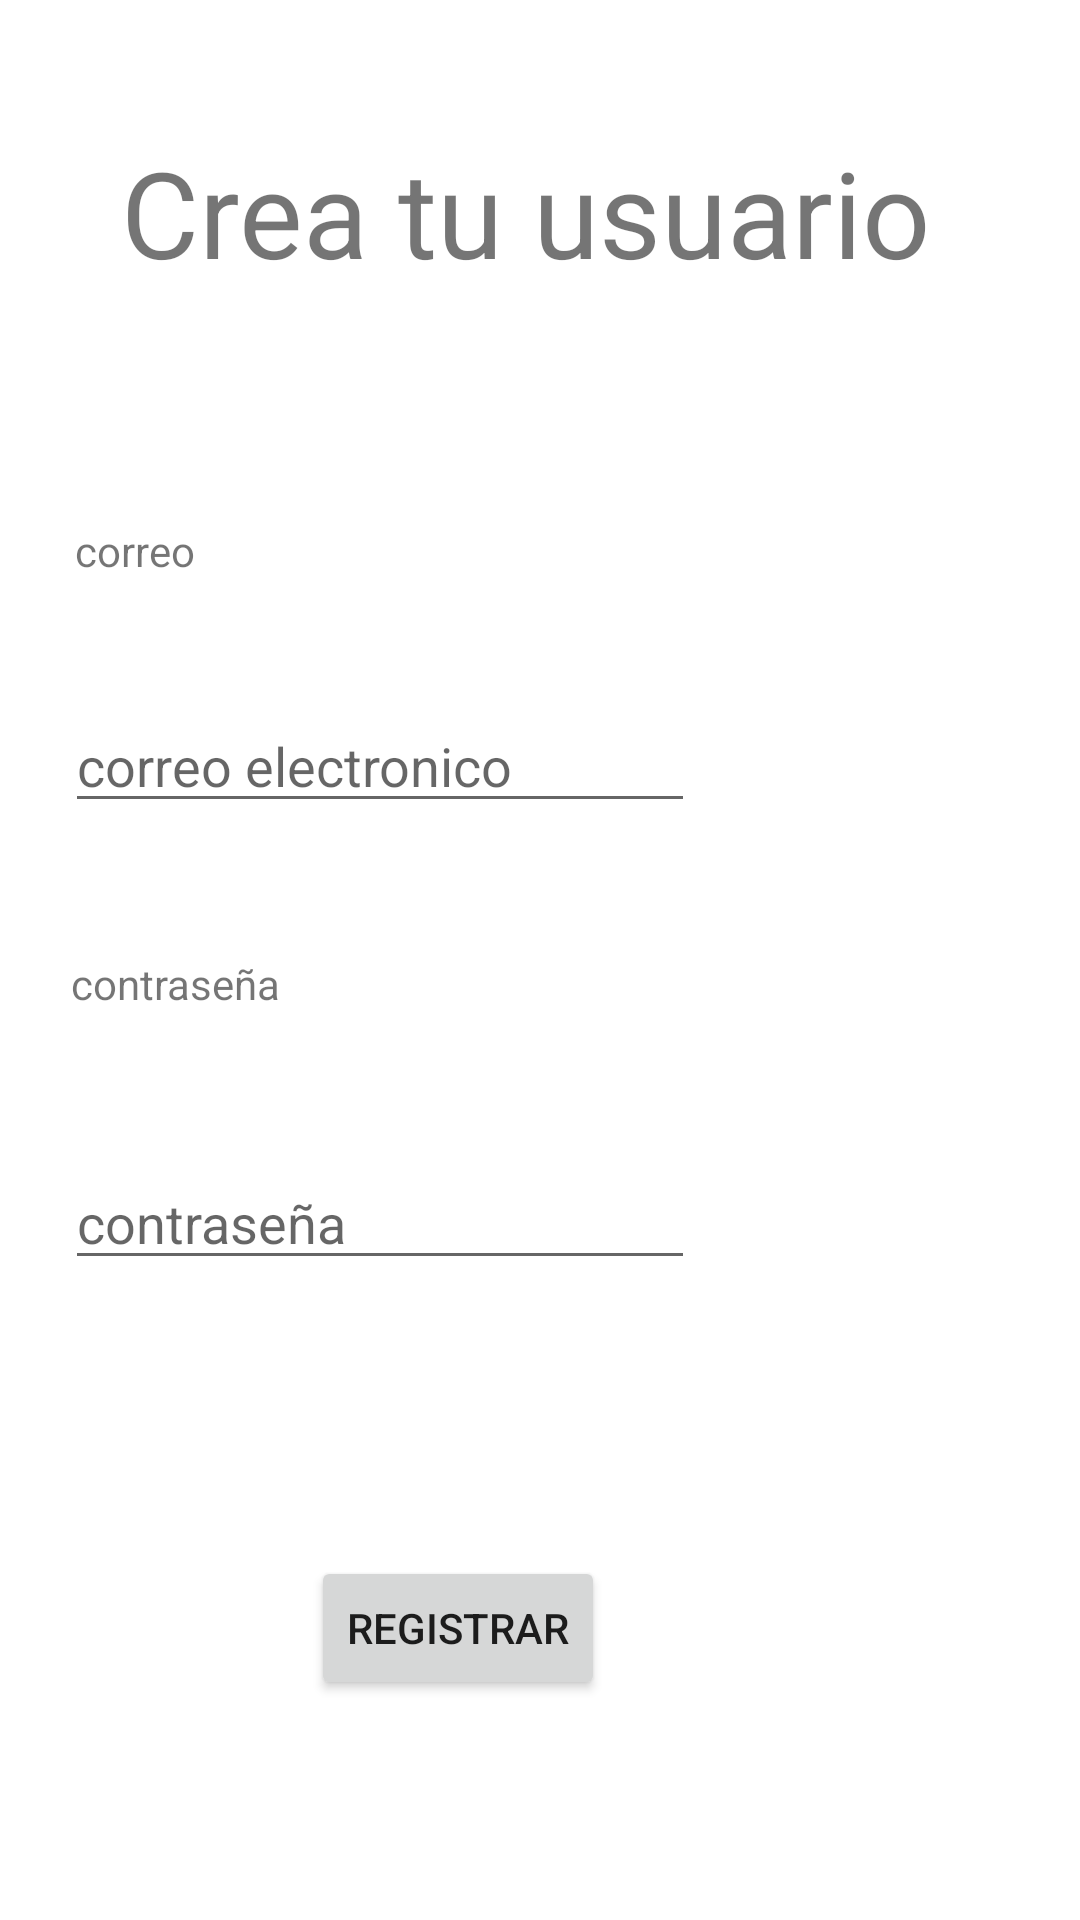

Write the Android layout XML for this screen, with the resource values it uses.
<!-- AndroidManifest.xml: application theme Theme.tomasino -->
<!-- res/layout/activity_nuevo_usuario.xml -->
<?xml version="1.0" encoding="utf-8"?>
<androidx.constraintlayout.widget.ConstraintLayout xmlns:android="http://schemas.android.com/apk/res/android"
    xmlns:app="http://schemas.android.com/apk/res-auto"
    xmlns:tools="http://schemas.android.com/tools"
    android:layout_width="match_parent"
    android:layout_height="match_parent"
    tools:context=".NuevoUsuario">

    <TextView
        android:id="@+id/textView"
        android:layout_width="274dp"
        android:layout_height="58dp"
        android:layout_marginTop="44dp"
        android:text="Crea tu usuario"
        android:textSize="40dp"
        app:layout_constraintEnd_toEndOf="parent"
        app:layout_constraintHorizontal_bias="0.468"
        app:layout_constraintStart_toStartOf="parent"
        app:layout_constraintTop_toTopOf="parent" />

    <TextView
        android:id="@+id/textView2"
        android:layout_width="wrap_content"
        android:layout_height="wrap_content"
        android:layout_marginTop="72dp"
        android:text="correo"
        app:layout_constraintEnd_toEndOf="parent"
        app:layout_constraintHorizontal_bias="0.078"
        app:layout_constraintStart_toStartOf="parent"
        app:layout_constraintTop_toBottomOf="@+id/textView" />

    <EditText
        android:id="@+id/nuevoUserCorreo"
        android:layout_width="wrap_content"
        android:layout_height="wrap_content"
        android:layout_marginTop="40dp"
        android:ems="10"
        android:hint="correo electronico
"
        android:inputType="textPersonName"
        app:layout_constraintEnd_toEndOf="parent"
        app:layout_constraintHorizontal_bias="0.144"
        app:layout_constraintStart_toStartOf="parent"
        app:layout_constraintTop_toBottomOf="@+id/textView2" />

    <TextView
        android:id="@+id/textView4"
        android:layout_width="wrap_content"
        android:layout_height="wrap_content"
        android:layout_marginTop="44dp"
        android:text="contraseña"
        app:layout_constraintEnd_toEndOf="parent"
        app:layout_constraintHorizontal_bias="0.082"
        app:layout_constraintStart_toStartOf="parent"
        app:layout_constraintTop_toBottomOf="@+id/nuevoUserCorreo" />

    <EditText
        android:id="@+id/nuevoUserContrasena"
        android:layout_width="wrap_content"
        android:layout_height="wrap_content"
        android:layout_marginTop="48dp"
        android:ems="10"
        android:inputType="textPersonName"
        app:layout_constraintEnd_toEndOf="parent"
        app:layout_constraintHorizontal_bias="0.144"
        app:layout_constraintStart_toStartOf="parent"
        app:layout_constraintTop_toBottomOf="@+id/textView4"
        android:hint="contraseña"
        />

    <Button
        android:id="@+id/btn_agregarusuario"
        android:layout_width="wrap_content"
        android:layout_height="wrap_content"
        android:layout_marginTop="92dp"
        android:text="Registrar"
        app:layout_constraintEnd_toEndOf="parent"
        app:layout_constraintHorizontal_bias="0.396"
        app:layout_constraintStart_toStartOf="parent"
        app:layout_constraintTop_toBottomOf="@+id/nuevoUserContrasena" />
</androidx.constraintlayout.widget.ConstraintLayout>
<!-- resources referenced by this layout -->
<resources>
  <style name="Theme.tomasino" parent="Theme.MaterialComponents.DayNight.DarkActionBar">
          
          <item name="colorPrimary">@color/purple_500</item>
          <item name="colorPrimaryVariant">@color/purple_700</item>
          <item name="colorOnPrimary">@color/white</item>
          
          <item name="colorSecondary">@color/teal_200</item>
          <item name="colorSecondaryVariant">@color/teal_700</item>
          <item name="colorOnSecondary">@color/black</item>
          
          <item name="android:statusBarColor" tools:targetApi="l">?attr/colorPrimaryVariant</item>
          
      </style>
  <!-- not gathered from this repository: default colours our renderer supplied (Android Studio template values) -->
  <color name="purple_500">#FF6200EE</color>
  <color name="purple_700">#FF3700B3</color>
  <color name="teal_200">#FF03DAC5</color>
  <color name="teal_700">#FF018786</color>
  <color name="black">#FF000000</color>
  <color name="white">#FFFFFFFF</color>
</resources>
